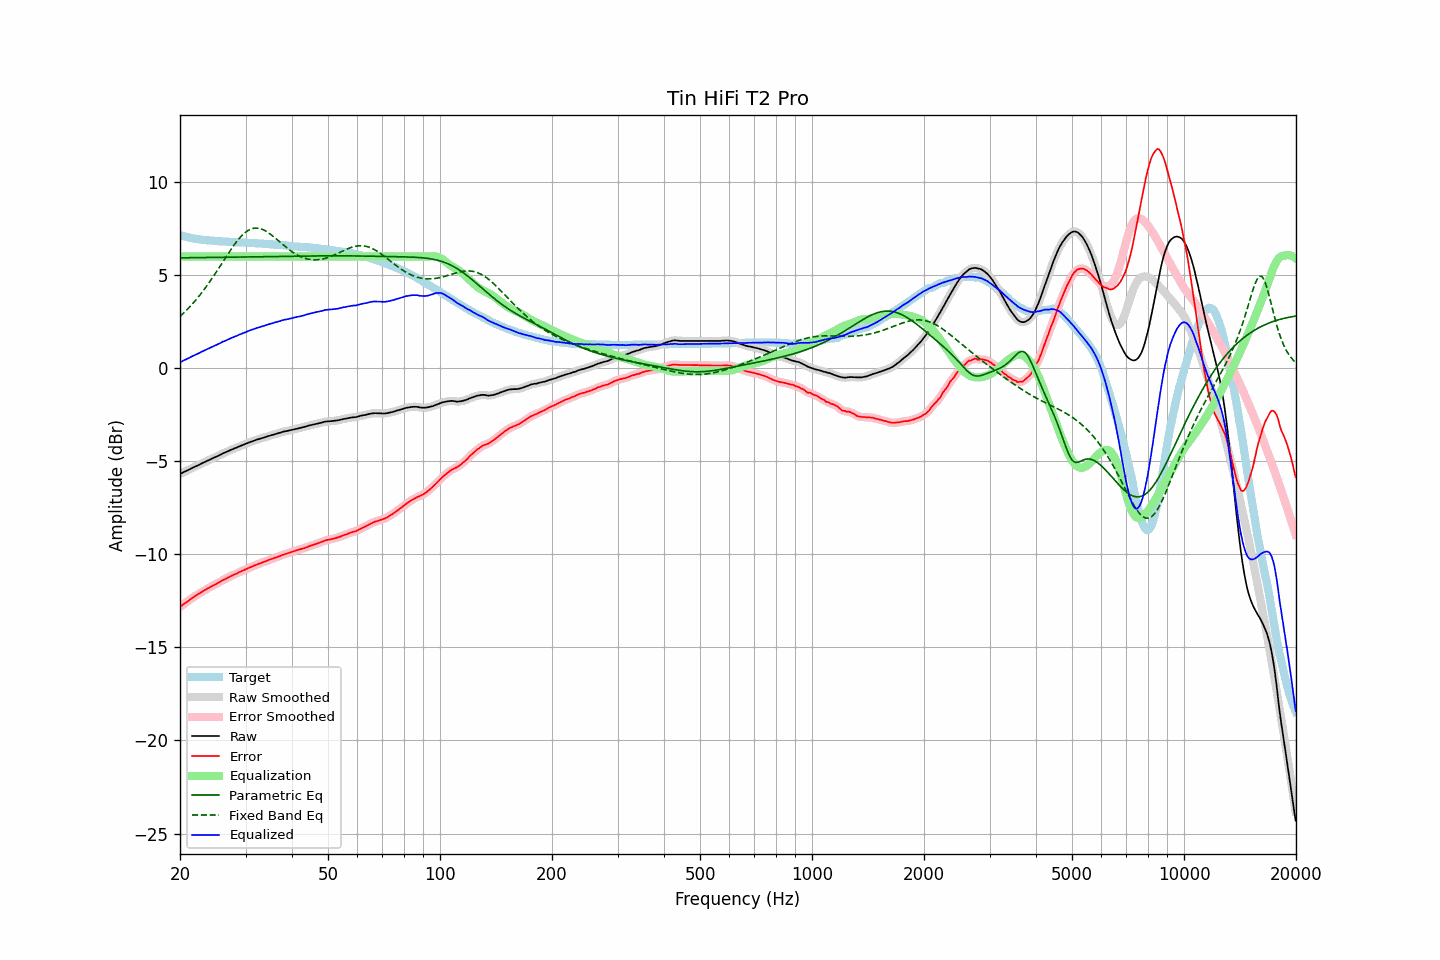

The table this chart was drawn from, first rows:
frequency, raw, error, smoothed, error_smoothed, equalization, parametric_eq, fixed_band_eq, equalized_raw, equalized_smoothed, target
20.00, -5.69, -12.83, -5.69, -12.83, 6.00, 5.93, 2.78, 0.31, 0.31, 7.15
20.20, -5.65, -12.76, -5.64, -12.76, 6.00, 5.93, 2.86, 0.35, 0.36, 7.12
20.40, -5.59, -12.69, -5.60, -12.69, 6.00, 5.93, 2.94, 0.41, 0.40, 7.10
20.61, -5.56, -12.63, -5.56, -12.63, 6.00, 5.93, 3.02, 0.44, 0.44, 7.08
20.81, -5.51, -12.57, -5.52, -12.57, 6.00, 5.93, 3.11, 0.49, 0.48, 7.05
21.02, -5.48, -12.51, -5.47, -12.51, 6.00, 5.93, 3.20, 0.52, 0.53, 7.03
21.23, -5.44, -12.45, -5.43, -12.44, 6.00, 5.93, 3.29, 0.56, 0.57, 7.01
21.44, -5.38, -12.38, -5.39, -12.38, 6.00, 5.93, 3.38, 0.62, 0.61, 6.99
21.66, -5.35, -12.32, -5.35, -12.32, 6.00, 5.94, 3.48, 0.65, 0.65, 6.97
21.87, -5.30, -12.27, -5.30, -12.26, 6.00, 5.94, 3.58, 0.70, 0.70, 6.96
22.09, -5.26, -12.21, -5.27, -12.21, 6.00, 5.94, 3.68, 0.74, 0.73, 6.94
22.31, -5.22, -12.16, -5.22, -12.16, 6.00, 5.94, 3.78, 0.78, 0.78, 6.93
22.54, -5.19, -12.11, -5.18, -12.10, 6.00, 5.94, 3.89, 0.81, 0.82, 6.92
22.76, -5.14, -12.04, -5.14, -12.05, 6.00, 5.94, 4.00, 0.86, 0.86, 6.91
22.99, -5.10, -11.99, -5.10, -11.99, 6.00, 5.94, 4.11, 0.90, 0.90, 6.90
23.22, -5.06, -11.94, -5.05, -11.94, 6.00, 5.94, 4.22, 0.94, 0.95, 6.89
23.45, -5.02, -11.89, -5.02, -11.89, 6.00, 5.94, 4.34, 0.98, 0.98, 6.88
23.69, -4.98, -11.84, -4.98, -11.84, 6.00, 5.94, 4.46, 1.02, 1.02, 6.87
23.92, -4.93, -11.80, -4.94, -11.80, 6.00, 5.95, 4.58, 1.07, 1.06, 6.87
24.16, -4.89, -11.75, -4.90, -11.75, 6.00, 5.95, 4.71, 1.11, 1.10, 6.85
24.40, -4.85, -11.71, -4.85, -11.71, 6.00, 5.95, 4.83, 1.15, 1.15, 6.85
24.65, -4.82, -11.66, -4.82, -11.66, 6.00, 5.95, 4.96, 1.18, 1.18, 6.84
24.89, -4.77, -11.62, -4.77, -11.61, 6.00, 5.95, 5.09, 1.23, 1.23, 6.84
25.14, -4.73, -11.57, -4.74, -11.57, 6.00, 5.95, 5.22, 1.27, 1.26, 6.83
25.39, -4.69, -11.51, -4.69, -11.52, 6.00, 5.95, 5.36, 1.31, 1.31, 6.82
25.65, -4.66, -11.47, -4.65, -11.47, 6.00, 5.95, 5.49, 1.34, 1.35, 6.82
25.91, -4.61, -11.41, -4.61, -11.42, 6.00, 5.96, 5.63, 1.39, 1.39, 6.81
26.16, -4.56, -11.37, -4.57, -11.38, 6.00, 5.96, 5.76, 1.44, 1.43, 6.81
26.43, -4.54, -11.34, -4.53, -11.33, 6.00, 5.96, 5.90, 1.46, 1.47, 6.81
26.69, -4.50, -11.29, -4.50, -11.29, 6.00, 5.96, 6.03, 1.50, 1.50, 6.79
26.96, -4.46, -11.25, -4.46, -11.25, 6.00, 5.96, 6.16, 1.54, 1.54, 6.79
27.23, -4.42, -11.20, -4.42, -11.20, 6.00, 5.96, 6.29, 1.58, 1.58, 6.78
27.50, -4.38, -11.16, -4.38, -11.16, 6.00, 5.96, 6.42, 1.62, 1.62, 6.78
27.77, -4.34, -11.12, -4.34, -11.12, 6.00, 5.96, 6.54, 1.66, 1.66, 6.78
28.05, -4.31, -11.07, -4.31, -11.08, 6.00, 5.97, 6.66, 1.69, 1.69, 6.77
28.33, -4.28, -11.04, -4.27, -11.04, 6.00, 5.97, 6.77, 1.72, 1.73, 6.77
28.62, -4.24, -11.00, -4.24, -11.00, 6.00, 5.97, 6.89, 1.76, 1.76, 6.76
28.90, -4.20, -10.95, -4.20, -10.96, 6.00, 5.97, 6.99, 1.80, 1.80, 6.75
29.19, -4.17, -10.92, -4.16, -10.91, 6.00, 5.97, 7.08, 1.83, 1.84, 6.75
29.48, -4.13, -10.87, -4.13, -10.88, 6.00, 5.97, 7.17, 1.87, 1.87, 6.75
29.78, -4.10, -10.84, -4.09, -10.84, 6.00, 5.97, 7.25, 1.90, 1.91, 6.75
30.08, -4.06, -10.80, -4.06, -10.80, 6.00, 5.98, 7.32, 1.94, 1.94, 6.75
30.38, -4.03, -10.76, -4.02, -10.76, 6.00, 5.98, 7.38, 1.97, 1.98, 6.73
30.68, -3.99, -10.72, -3.99, -10.72, 6.00, 5.98, 7.43, 2.01, 2.01, 6.73
30.99, -3.96, -10.69, -3.96, -10.68, 6.00, 5.98, 7.47, 2.04, 2.04, 6.73
31.30, -3.93, -10.65, -3.92, -10.65, 6.00, 5.98, 7.50, 2.07, 2.08, 6.73
31.61, -3.90, -10.61, -3.90, -10.62, 6.00, 5.98, 7.52, 2.10, 2.10, 6.72
31.93, -3.87, -10.58, -3.86, -10.58, 6.00, 5.98, 7.52, 2.13, 2.14, 6.71
32.24, -3.83, -10.55, -3.84, -10.54, 6.00, 5.99, 7.53, 2.17, 2.16, 6.71
32.57, -3.81, -10.50, -3.81, -10.51, 6.00, 5.99, 7.51, 2.19, 2.19, 6.70
32.89, -3.79, -10.48, -3.78, -10.48, 6.00, 5.99, 7.49, 2.21, 2.22, 6.70
33.22, -3.76, -10.45, -3.76, -10.45, 6.00, 5.99, 7.46, 2.24, 2.24, 6.69
33.55, -3.74, -10.42, -3.73, -10.42, 6.00, 5.99, 7.43, 2.26, 2.27, 6.68
33.89, -3.71, -10.38, -3.70, -10.38, 6.00, 5.99, 7.38, 2.29, 2.30, 6.68
34.23, -3.68, -10.35, -3.68, -10.35, 6.00, 5.99, 7.33, 2.32, 2.32, 6.67
34.57, -3.65, -10.31, -3.65, -10.31, 6.00, 6.00, 7.27, 2.35, 2.35, 6.66
34.92, -3.63, -10.28, -3.62, -10.28, 6.00, 6.00, 7.21, 2.37, 2.38, 6.66
35.27, -3.60, -10.25, -3.60, -10.25, 6.00, 6.00, 7.15, 2.40, 2.40, 6.65
35.62, -3.58, -10.22, -3.57, -10.22, 6.00, 6.00, 7.08, 2.42, 2.43, 6.64
35.97, -3.55, -10.18, -3.55, -10.19, 6.00, 6.00, 7.01, 2.45, 2.45, 6.64
... 635 more rows
